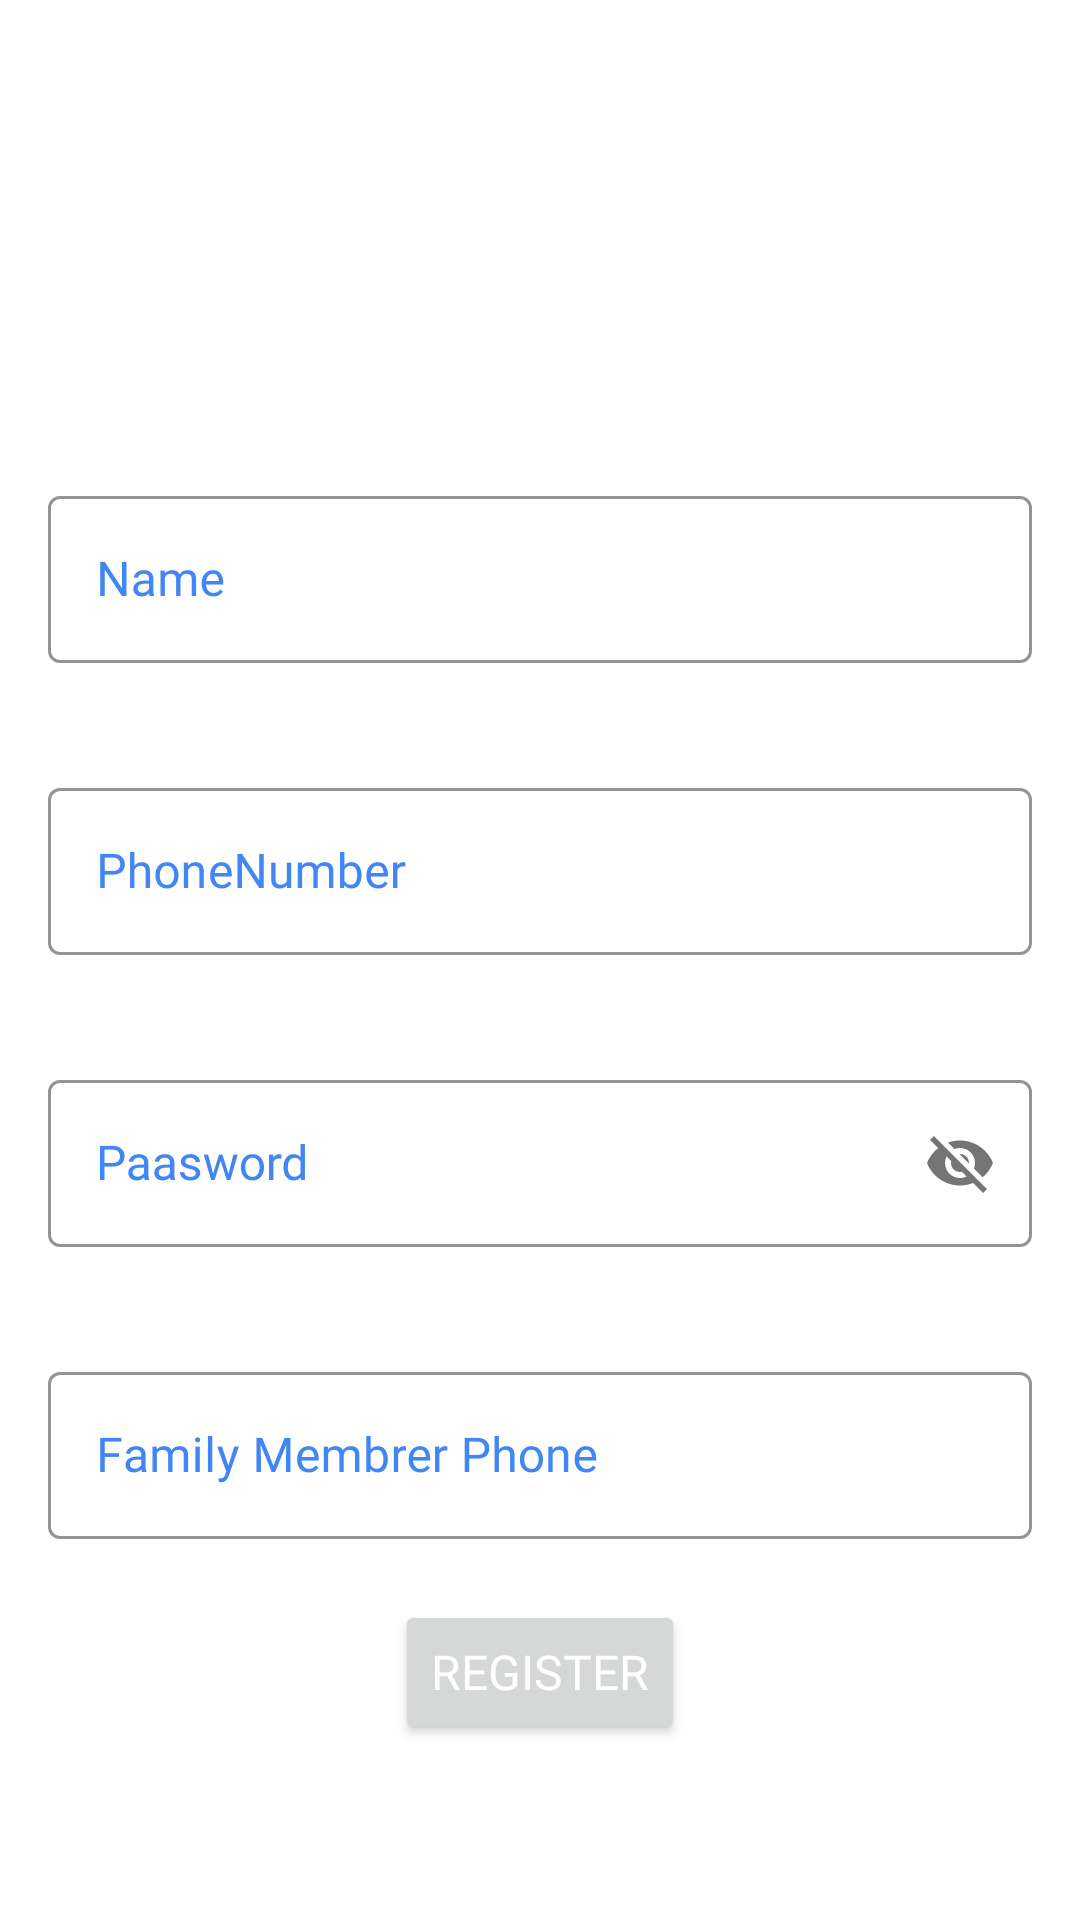

Write the Android layout XML for this screen, with the resource values it uses.
<!-- AndroidManifest.xml: application theme AppTheme -->
<!-- res/layout/activity_registration.xml -->
<?xml version="1.0" encoding="utf-8"?>
<androidx.constraintlayout.widget.ConstraintLayout xmlns:android="http://schemas.android.com/apk/res/android"
    xmlns:app="http://schemas.android.com/apk/res-auto"
    xmlns:tools="http://schemas.android.com/tools"
    android:layout_width="match_parent"
    android:layout_height="match_parent"
    tools:context=".auth.RegistrationActivity">

    <RelativeLayout
        xmlns:android="http://schemas.android.com/apk/res/android"
        xmlns:app="http://schemas.android.com/apk/res-auto"
        xmlns:tools="http://schemas.android.com/tools"
        android:layout_width="match_parent"
        android:layout_height="match_parent"
        tools:context=".ui.AdminRegistration">

        <com.google.android.material.textfield.TextInputLayout
            android:id="@+id/textFieldName"
            style="@style/Widget.MaterialComponents.TextInputLayout.OutlinedBox"
            android:layout_width="match_parent"
            android:layout_height="wrap_content"
            android:hint="Name"
            android:layout_marginTop="160dp"
            android:layout_marginLeft="16dp"
            android:layout_marginRight="16dp"
            android:textColorHint="@color/colorAccent"
            app:boxStrokeColor="@color/colorAccent"
            app:errorEnabled="true"
            >

            <com.google.android.material.textfield.TextInputEditText
                android:id="@+id/edt_name_admin_reg"
                android:layout_width="match_parent"
                android:layout_height="wrap_content"
                android:inputType="textPersonName"
                />
        </com.google.android.material.textfield.TextInputLayout>



        <com.google.android.material.textfield.TextInputLayout
            android:id="@+id/textFieldNumber"
            android:layout_below="@+id/textFieldName"
            style="@style/Widget.MaterialComponents.TextInputLayout.OutlinedBox"
            android:layout_width="match_parent"
            android:layout_height="wrap_content"
            android:hint="PhoneNumber"
            android:layout_marginTop="16dp"
            android:layout_marginLeft="16dp"
            android:layout_marginRight="16dp"
            android:textColorHint="@color/colorAccent"
            app:boxStrokeColor="@color/colorAccent"
            app:errorEnabled="true"
            >

            <com.google.android.material.textfield.TextInputEditText
                android:id="@+id/edt_number_admin_reg"
                android:layout_width="match_parent"
                android:layout_height="wrap_content"
                android:inputType="phone" />
        </com.google.android.material.textfield.TextInputLayout>

        <com.google.android.material.textfield.TextInputLayout
            android:id="@+id/textFieldPassword"
            android:layout_below="@+id/textFieldNumber"
            style="@style/Widget.MaterialComponents.TextInputLayout.OutlinedBox"
            android:layout_width="match_parent"
            android:layout_height="wrap_content"
            android:hint="Paasword"
            android:layout_marginTop="16dp"
            android:layout_marginLeft="16dp"
            android:layout_marginRight="16dp"
            android:textColorHint="@color/colorAccent"
            app:boxStrokeColor="@color/colorAccent"
            app:errorEnabled="true"
            app:passwordToggleEnabled="true"
            >

            <com.google.android.material.textfield.TextInputEditText
                android:id="@+id/edt_password_admin_reg"
                android:layout_width="match_parent"
                android:layout_height="wrap_content"
                android:inputType="textVisiblePassword"
                android:textAppearance="@style/chipTextAppearance"/>
        </com.google.android.material.textfield.TextInputLayout>


        <com.google.android.material.textfield.TextInputLayout
            android:id="@+id/textFieldFamilyNumber"
            android:layout_below="@+id/textFieldPassword"
            style="@style/Widget.MaterialComponents.TextInputLayout.OutlinedBox"
            android:layout_width="match_parent"
            android:layout_height="wrap_content"
            android:hint="Family Membrer Phone"
            android:layout_marginTop="16dp"
            android:layout_marginLeft="16dp"
            android:layout_marginRight="16dp"
            android:textColorHint="@color/colorAccent"
            app:boxStrokeColor="@color/colorAccent"
            app:errorEnabled="true"
            >

            <com.google.android.material.textfield.TextInputEditText
                android:id="@+id/edt_number_family"
                android:layout_width="match_parent"
                android:layout_height="wrap_content"
                android:inputType="phone" />
        </com.google.android.material.textfield.TextInputLayout>




        <Button
            android:layout_width="wrap_content"
            android:layout_height="wrap_content"
            android:text="Register"
            android:textColor="#fff"
            android:id="@+id/btn_register"
            android:layout_below="@+id/textFieldFamilyNumber"
            android:layout_centerHorizontal="true"/>

    </RelativeLayout>

</androidx.constraintlayout.widget.ConstraintLayout>
<!-- resources referenced by this layout -->
<resources>
  <color name="colorAccent">#4285F4</color>
  <style name="chipTextAppearance" parent="TextAppearance.MaterialComponents.Chip">
          <item name="android:fontFamily">@font/oswaldlight</item>
          <item name="android:textColor">#000</item>
      </style>
  <style name="AppTheme" parent="Theme.MaterialComponents.Light.NoActionBar">
          
          <item name="colorPrimary">@color/colorPrimary</item>
          <item name="colorPrimaryDark">@color/colorPrimaryDark</item>
          <item name="colorAccent">@color/colorAccent</item>
          <item name="fontFamily">@font/oswaldlight</item>
          <item name="android:textSize">16sp</item>
      </style>
  <color name="colorPrimary">#4285F4</color>
  <color name="colorPrimaryDark">#3700B3</color>
</resources>
